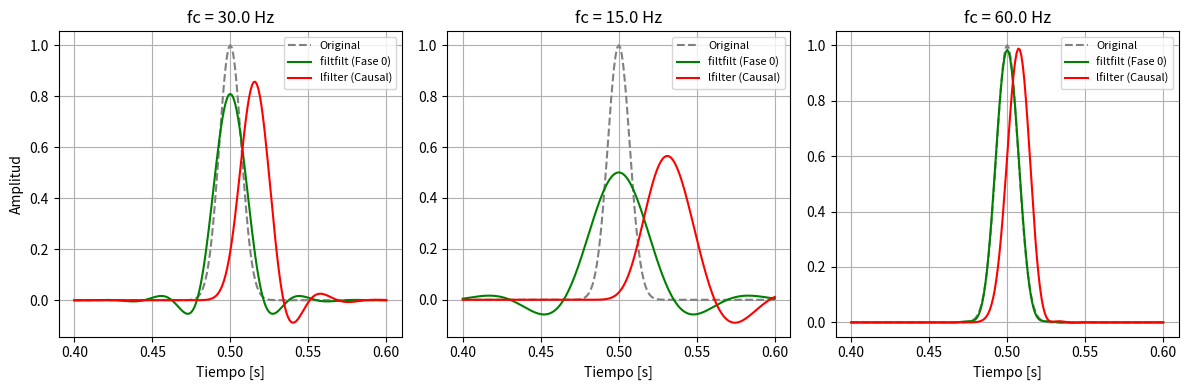

Recreate this plot in Python.
"""Módulo de comprobación de retardos de fase en filtros causales vs bidireccionales."""

import matplotlib.pyplot as plt
import numpy as np
from scipy import signal


def main():
    """Aplica filtros en tiempo real y offline para evaluar el retardo temporal."""
    fs = 1000.0
    t = np.arange(0, 1.0, 1 / fs)

    # Pulso gaussiano
    pulso = np.exp(-(((t - 0.5) / 0.01) ** 2))
    idx_max_orig = np.argmax(pulso)
    t_max_orig = t[idx_max_orig]

    fc_pruebas = [30.0, 15.0, 60.0]
    
    plt.figure(figsize=(12, 4))

    for i, fc in enumerate(fc_pruebas):
        # 1. Filtrado
        b, a = signal.butter(4, fc, btype='lowpass', fs=fs)
        salida_filtfilt = signal.filtfilt(b, a, pulso)
        salida_lfilter = signal.lfilter(b, a, pulso)

        # 2. Retardos
        idx_ff = np.argmax(salida_filtfilt)
        idx_lf = np.argmax(salida_lfilter)

        retardo_ff_ms = (t[idx_ff] - t_max_orig) * 1000.0
        retardo_lf_ms = (t[idx_lf] - t_max_orig) * 1000.0

        print(f"fc = {fc:<4.0f} Hz -> Retardo filtfilt: {retardo_ff_ms:5.1f} ms | Retardo lfilter: {retardo_lf_ms:5.1f} ms")

        # 3. Gráficos (zoom 0.4s a 0.6s)
        mask_zoom = (t >= 0.4) & (t <= 0.6)
        plt.subplot(1, 3, i + 1)
        plt.plot(t[mask_zoom], pulso[mask_zoom], label="Original", color="gray", linestyle="--")
        plt.plot(t[mask_zoom], salida_filtfilt[mask_zoom], label="filtfilt (Fase 0)", color="green")
        plt.plot(t[mask_zoom], salida_lfilter[mask_zoom], label="lfilter (Causal)", color="red")
        plt.title(f"fc = {fc} Hz")
        plt.xlabel("Tiempo [s]")
        if i == 0:
            plt.ylabel("Amplitud")
        plt.grid(True)
        plt.legend(fontsize=8)

    plt.tight_layout()
    plt.show()

    print("\n--- Conclusión ---")
    print("El retardo de lfilter AUMENTA cuando se reduce la frecuencia de corte.")
    print("Un receptor en tiempo real NO puede usar filtfilt porque este necesita procesar")
    print("la señal 'hacia el futuro' (aplicación bidireccional sobre datos ya almacenados).")


if __name__ == "__main__":
    main()
